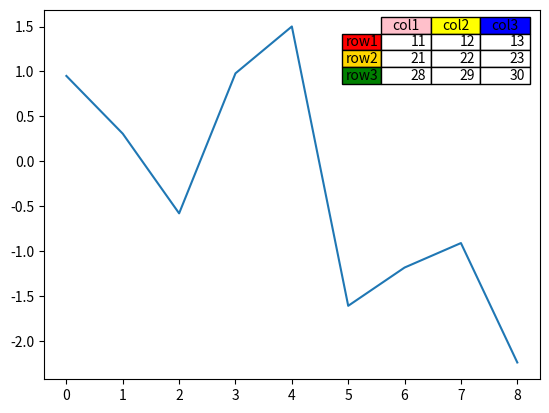

Here is the Python script that generated this plot:
import matplotlib.pyplot as plt
import numpy as np

plt.figure()
ax = plt.gca()
y = np.random.randn(9)

col_labels = ['col1','col2','col3']
row_labels = ['row1','row2','row3']
table_vals = [[11,12,13],[21,22,23],[28,29,30]]
row_colors = ['red', 'gold','green']
col_colors = ['pink', 'yellow', 'blue']

my_table = plt.table(cellText=table_vals,
                     colWidths=[0.1]*3,
                     rowLabels=row_labels,
                     colLabels=col_labels,
                     rowColours=row_colors,
                     colColours=col_colors,
                     loc='upper right')

plt.plot(y)
plt.show()